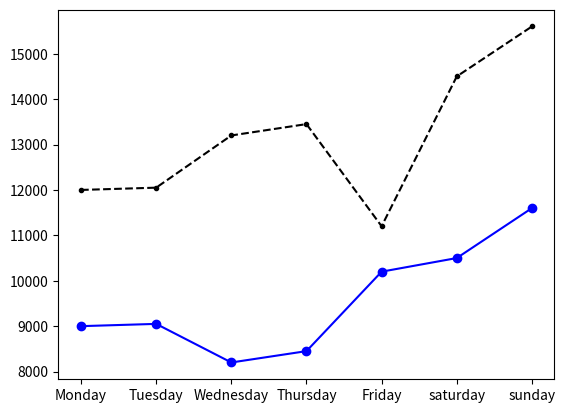

Generate this figure with matplotlib: (Note: this script raises an exception after producing the figure.)
import matplotlib.pyplot as plt


days_x = ['Monday', 'Tuesday', 'Wednesday', 'Thursday', 'Friday', 'saturday', 'sunday']

# cost of 100kg Apples in Rupees on the weekdays:
apples_y = [12000, 12050, 13200, 13450, 11200, 14500, 15600]
# To add 'color', 'linestyle', 'markers' to the plotted line: k=black, -- = dottedline, marker='.'=1
plt.plot(days_x, apples_y, color='k', linestyle='--', marker='.', label='Apples')

# cost of 100kg Oranges in Rupees on the weekdays:
oranges_y = [9000, 9050, 8200, 8450, 10200, 10500, 11600]
# color 'b'= blue, default linestyle is solid, marker = 'o' = larger marker
plt.plot(days_x, oranges_y, color='b', marker='o', label='Oranges')

# cost of 100kg Grapes in Rupees on the weekdays:
grapes_y = [6000, 6050, 7200, 7450, 8200, 8500, 9600]
# color 'b'= blue, Linewidth = 3(default=1)
plt.plot(days_x, grapes_y, color='y', Linewidth= 3, marker='o', label='Grapes' )


# To give labels to the Axis
plt.xlabel('Days')
plt.ylabel('Average cost (Rupees)') 

# To Give Tile to the entire plot
plt.title('Average Cost (Rupees) by Days')

# To know which line belongs to which graph we can add "legend":
# However the labels of the legends are defined in their respective plt.plot(x, y, label='')
plt.legend()

# by adding a grid we can see the exact spot on the graph:
plt.grid(True)

plt.show()